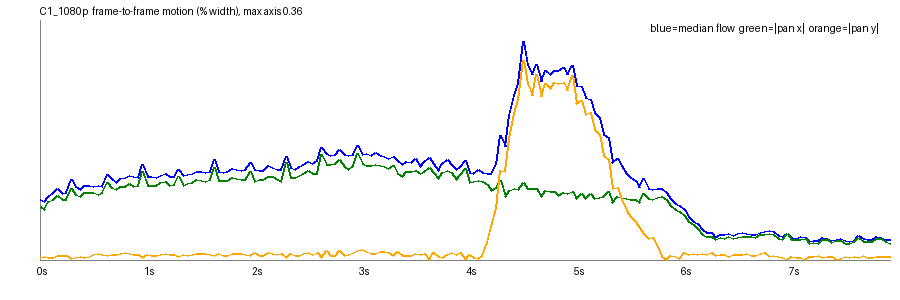

The table this chart was drawn from, first rows:
frame, t, speed_pct, top_pct, mid_pct, bot_pct, tx_pct, ty_pct, scale, rot_deg, luma, absdiff
1, 0.042, 0.0898, 0.0941, 0.097, 0.0767, -0.0795, 0.004, 1, -0.0048, 132.4, 11.45
2, 0.083, 0.0863, 0.0914, 0.0964, 0.0702, -0.0751, 0.005, 1, -0.0053, 132.5, 10.75
3, 0.125, 0.094, 0.1081, 0.0994, 0.0716, -0.0871, 0.0037, 1, -0.0126, 132.7, 11.38
4, 0.167, 0.1005, 0.1087, 0.1089, 0.0808, -0.0899, 0.0041, 1, -0.0082, 132.4, 12.55
5, 0.208, 0.107, 0.1166, 0.1112, 0.0866, -0.0956, 0.0074, 1, -0.01, 132.6, 12.72
6, 0.25, 0.0987, 0.1019, 0.1091, 0.0825, -0.0893, 0.0061, 1, -0.0056, 132.5, 12.62
7, 0.292, 0.1, 0.1096, 0.1076, 0.0818, -0.0903, 0.0065, 1, -0.0102, 132.5, 12.53
8, 0.333, 0.1192, 0.1316, 0.123, 0.087, -0.1059, 0.0028, 1, -0.016, 132.2, 12.99
9, 0.375, 0.1088, 0.1135, 0.1153, 0.0876, -0.097, 0.0033, 1, -0.0076, 132.5, 13.03
10, 0.417, 0.1042, 0.1108, 0.115, 0.0884, -0.0949, 0.0047, 1, -0.0077, 132.5, 13.21
11, 0.458, 0.1112, 0.1193, 0.1206, 0.0895, -0.1004, 0.004, 1, -0.0084, 132.7, 13.14
12, 0.5, 0.1112, 0.1217, 0.1176, 0.0871, -0.1003, 0.0053, 1, -0.0113, 132.4, 13.45
13, 0.542, 0.1092, 0.1231, 0.1143, 0.0903, -0.1002, 0.0076, 1, -0.0097, 132.6, 13.49
14, 0.583, 0.1109, 0.1133, 0.1262, 0.0923, -0.0977, 0.0091, 1, -0.0035, 132.5, 13.64
15, 0.625, 0.1097, 0.1166, 0.1216, 0.0917, -0.1007, 0.0077, 1, -0.0074, 132.5, 13.39
16, 0.667, 0.1269, 0.1459, 0.1295, 0.0963, -0.1155, 0.0071, 1, -0.018, 132.2, 13.92
17, 0.708, 0.1206, 0.1257, 0.1282, 0.1029, -0.1076, 0.0089, 1, -0.0097, 132.6, 14.0
18, 0.75, 0.1159, 0.1205, 0.1258, 0.1024, -0.105, 0.0081, 1, -0.0089, 132.6, 14.16
19, 0.792, 0.1212, 0.1263, 0.1339, 0.1007, -0.1088, 0.0092, 1, -0.0085, 132.8, 14.25
20, 0.833, 0.1222, 0.1293, 0.1322, 0.103, -0.1089, 0.0112, 1, -0.0086, 132.5, 14.69
21, 0.875, 0.1256, 0.1364, 0.1353, 0.1046, -0.1143, 0.0098, 1, -0.0136, 132.7, 14.56
22, 0.917, 0.1241, 0.1297, 0.135, 0.1012, -0.1098, 0.0082, 1, -0.0065, 132.6, 14.38
23, 0.958, 0.1228, 0.1301, 0.1339, 0.1044, -0.1113, 0.0081, 1, -0.0096, 132.6, 14.34
24, 1.0, 0.1426, 0.1606, 0.1451, 0.1126, -0.1319, 0.0033, 1, -0.0185, 132.3, 14.97
25, 1.042, 0.1236, 0.1324, 0.1316, 0.1058, -0.1109, 0.0086, 1, -0.0088, 132.6, 14.67
26, 1.083, 0.1235, 0.1249, 0.1393, 0.1062, -0.111, 0.0068, 1, -0.0057, 132.6, 14.73
27, 1.125, 0.1225, 0.1262, 0.1347, 0.1057, -0.1109, 0.0074, 1, -0.0062, 132.7, 14.59
28, 1.167, 0.126, 0.1323, 0.1368, 0.1069, -0.115, 0.0087, 1, -0.009, 132.4, 14.8
29, 1.208, 0.1293, 0.1391, 0.138, 0.1029, -0.1163, 0.0103, 1, -0.0135, 132.6, 14.6
30, 1.25, 0.1236, 0.1313, 0.1322, 0.1055, -0.1112, 0.0087, 1, -0.0085, 132.4, 14.36
31, 1.292, 0.1247, 0.1304, 0.1405, 0.1047, -0.1116, 0.0076, 1, -0.005, 132.3, 14.35
32, 1.333, 0.1352, 0.1579, 0.1385, 0.1047, -0.1246, 0.0045, 1, -0.0226, 132.0, 14.81
33, 1.375, 0.1251, 0.1298, 0.1383, 0.1066, -0.1112, 0.0081, 1, -0.0067, 132.3, 14.64
34, 1.417, 0.1272, 0.1324, 0.1402, 0.1074, -0.113, 0.0073, 1, -0.0068, 132.2, 14.81
35, 1.458, 0.1293, 0.135, 0.1422, 0.1089, -0.1154, 0.0086, 1, -0.0075, 132.3, 14.83
36, 1.5, 0.132, 0.1368, 0.1476, 0.113, -0.1195, 0.0099, 1, -0.0076, 132.1, 15.13
37, 1.542, 0.1309, 0.1386, 0.1405, 0.114, -0.1185, 0.0096, 1, -0.0084, 132.2, 15.05
38, 1.583, 0.1299, 0.1336, 0.1433, 0.109, -0.1166, 0.0095, 1, -0.0058, 132.1, 14.81
39, 1.625, 0.1322, 0.1379, 0.145, 0.1153, -0.1204, 0.0082, 1, -0.0084, 132, 14.84
40, 1.667, 0.1498, 0.167, 0.152, 0.1175, -0.137, 0.007, 1, -0.0197, 131.7, 15.28
41, 1.708, 0.1321, 0.1333, 0.1463, 0.1155, -0.1175, 0.009, 1, -0.0015, 132, 15.07
42, 1.75, 0.1301, 0.129, 0.1475, 0.1161, -0.1179, 0.0074, 1, -0.0045, 131.9, 15.2
43, 1.792, 0.1319, 0.1348, 0.1483, 0.1133, -0.1178, 0.0068, 1, -0.0054, 132.1, 15.16
44, 1.833, 0.1362, 0.1425, 0.1486, 0.1173, -0.1223, 0.009, 1, -0.0062, 131.8, 15.48
45, 1.875, 0.1341, 0.1406, 0.1472, 0.1139, -0.121, 0.0098, 1, -0.0096, 132, 15.33
46, 1.917, 0.1332, 0.1379, 0.1474, 0.1146, -0.1199, 0.0102, 1, -0.0084, 131.8, 15.09
47, 1.958, 0.1346, 0.1363, 0.1459, 0.1147, -0.1202, 0.0086, 1, -0.0094, 131.7, 14.98
48, 2.0, 0.145, 0.1602, 0.15, 0.1139, -0.1318, 0.0068, 1, -0.0174, 131.3, 15.05
49, 2.042, 0.1341, 0.1379, 0.1428, 0.1178, -0.117, 0.0108, 1, -0.0062, 131.7, 14.88
50, 2.083, 0.1333, 0.1327, 0.1504, 0.1157, -0.1204, 0.006, 1, -0.0049, 131.6, 14.99
51, 2.125, 0.1324, 0.1405, 0.144, 0.1114, -0.1198, 0.0066, 1, -0.0096, 131.8, 14.88
52, 2.167, 0.14, 0.1446, 0.1504, 0.121, -0.1243, 0.0115, 1, -0.0076, 131.5, 15.36
53, 2.208, 0.1374, 0.148, 0.1462, 0.1135, -0.124, 0.0093, 1, -0.0117, 131.7, 15.31
54, 2.25, 0.1351, 0.1337, 0.1519, 0.1186, -0.1201, 0.0079, 1, -0.0013, 131.5, 15.21
55, 2.292, 0.134, 0.1339, 0.1473, 0.1185, -0.1173, 0.0091, 1, -0.0037, 131.4, 15.07
56, 2.333, 0.1539, 0.1732, 0.1549, 0.1184, -0.1445, 0.0042, 1, -0.0291, 131.1, 15.13
57, 2.375, 0.1377, 0.1421, 0.1518, 0.1182, -0.1229, 0.0098, 1, -0.0063, 131.5, 14.95
58, 2.417, 0.1344, 0.1332, 0.1527, 0.1188, -0.1228, 0.0061, 1, -0.0055, 131.4, 15.08
59, 2.458, 0.1396, 0.1437, 0.1525, 0.1208, -0.1252, 0.007, 1, -0.0079, 131.5, 15.28
60, 2.5, 0.1414, 0.1482, 0.1571, 0.1229, -0.1288, 0.0096, 1, -0.0075, 131.3, 15.7
... 131 more rows
